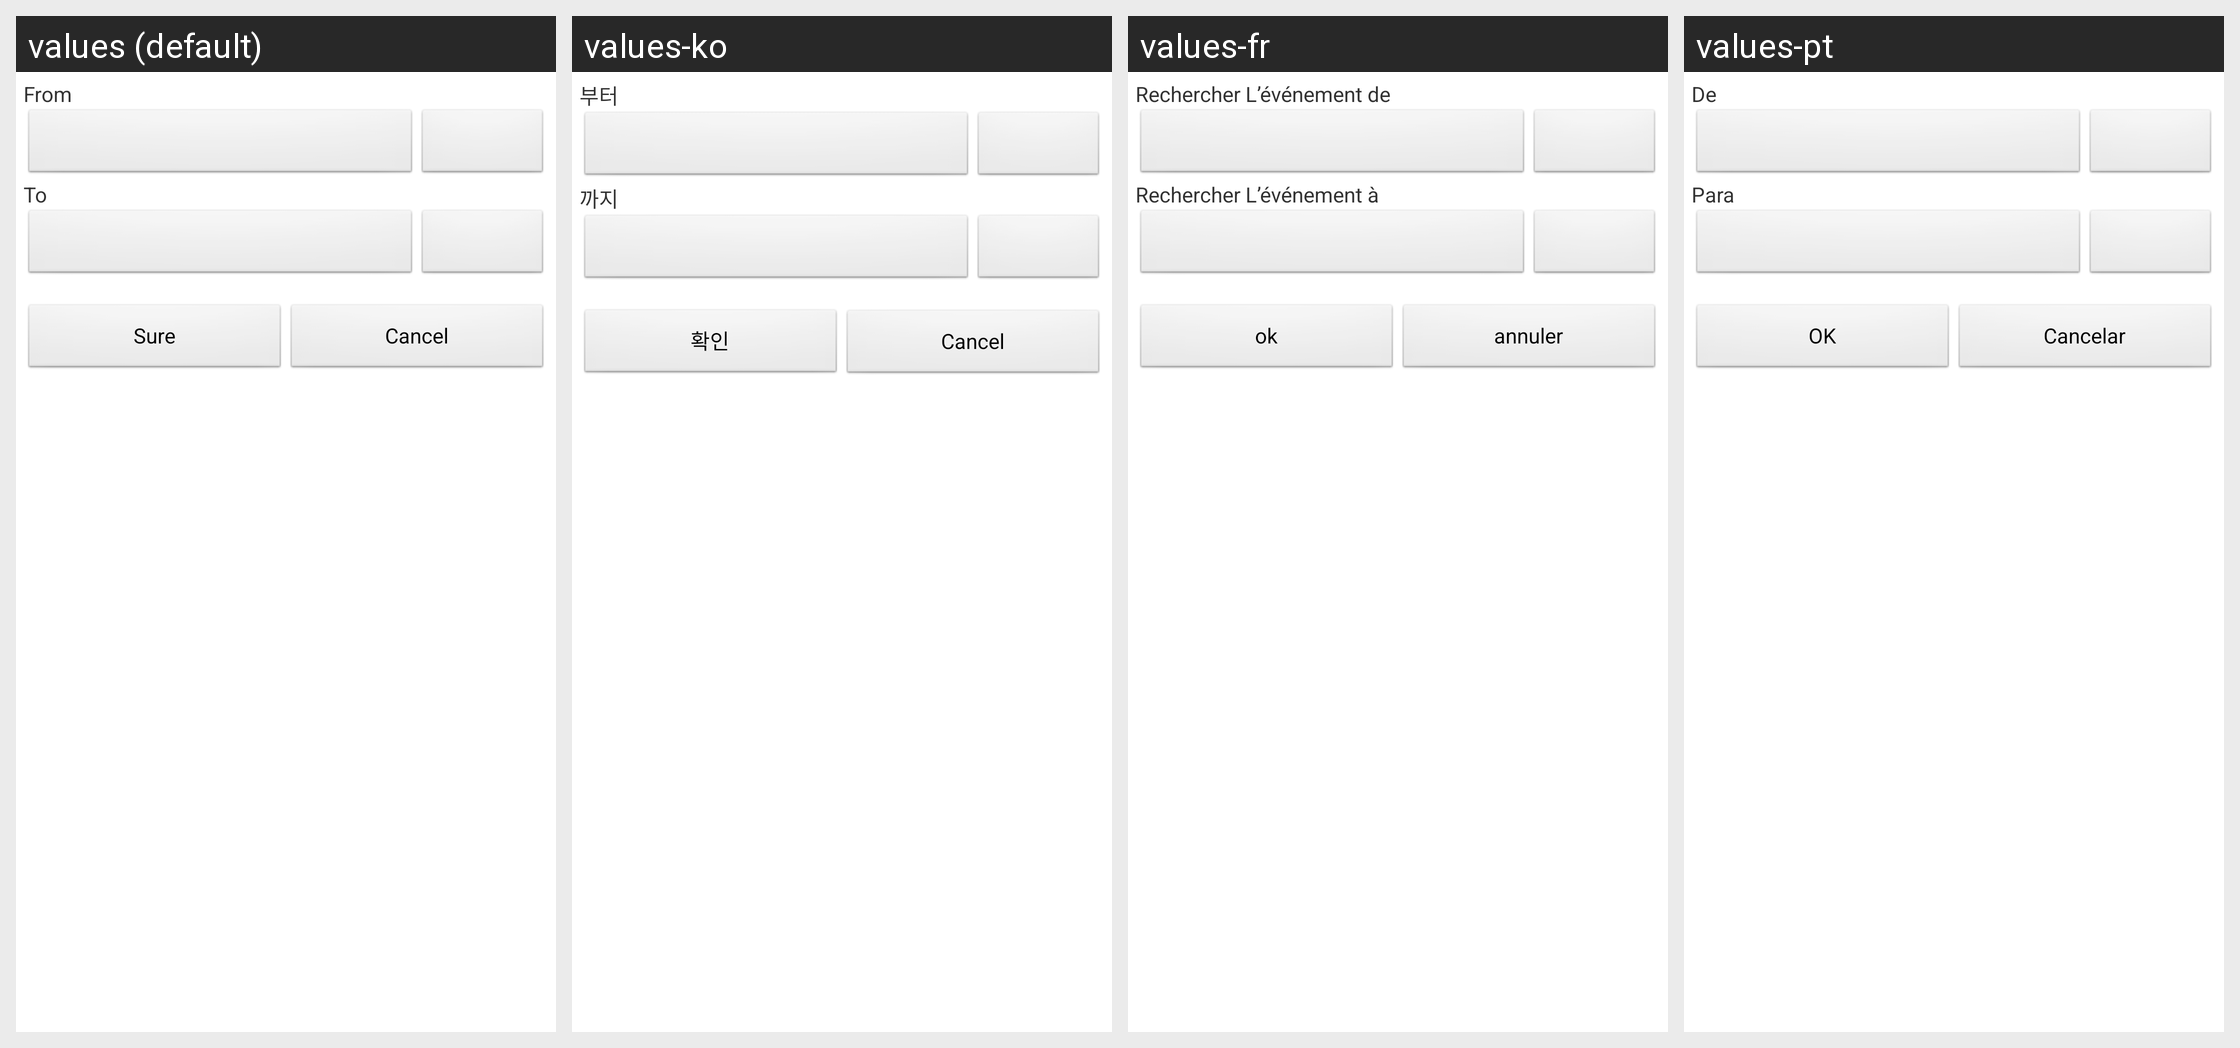

Locale-by-locale string values for the Android screen shown in this grid:
Android screen res/layout/popview_search_event.xml rendered under 4 locales, left to right: values (default), values-ko, values-fr, values-pt. Device: Nexus 5 (rendered at 1080×1920; each locale shown at half size, 540×960, under a caption strip naming it); theme AppTheme.
Other locales in the repository, not shown: values-de, values-es, values-it, values-ja, values-tr, values-vi, values-zh-rCN.
Strings drawn on this screen, with the default value and each locale's value (text and hints the layout hard-codes, and strings that could not be matched under every locale, appear in the picture but are not listed):

search_dialog_from
  values: From
  values-ko: 부터
  values-fr: Rechercher L’événement de
  values-pt: De

search_dialog_to
  values: To
  values-ko: 까지
  values-fr: Rechercher L’événement à
  values-pt: Para

sure
  values: Sure
  values-ko: 확인
  values-fr: ok
  values-pt: OK

cancel
  values: Cancel
  values-ko: Cancel
  values-fr: annuler
  values-pt: Cancelar
